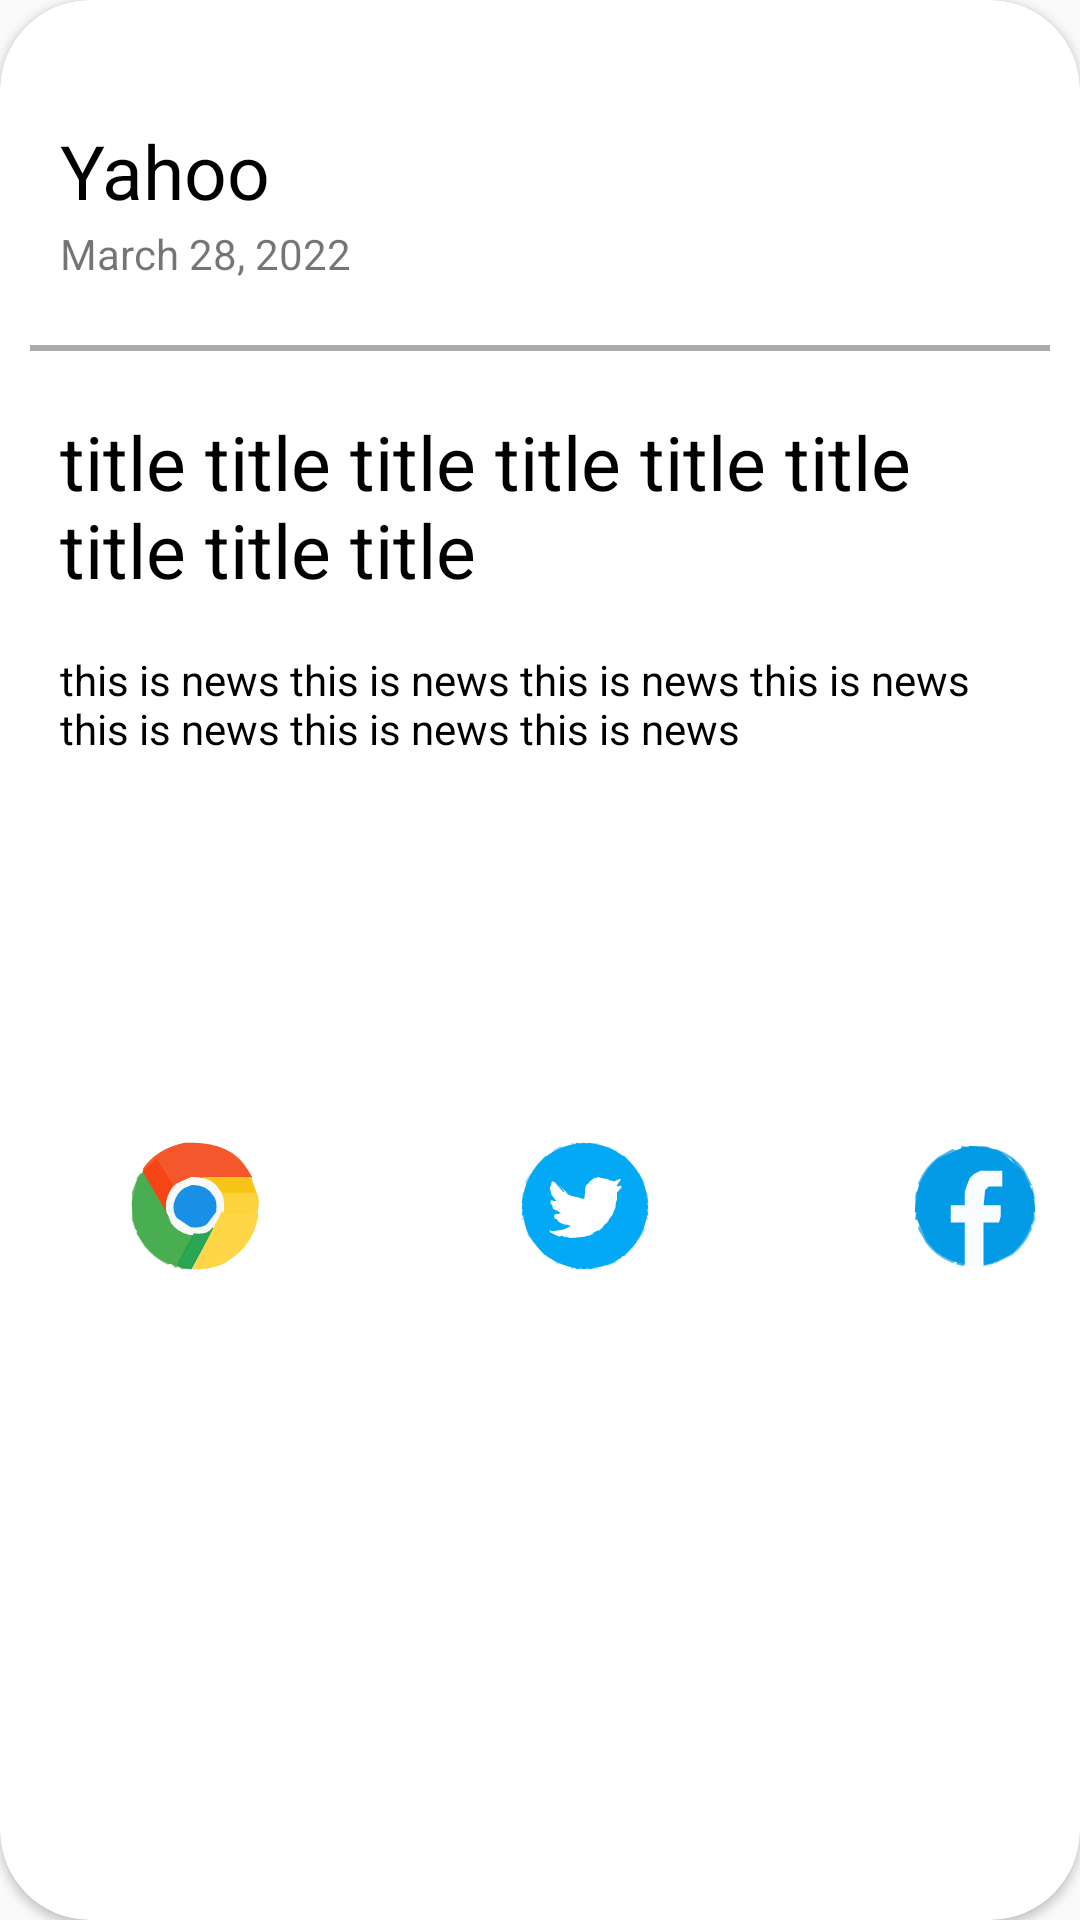

Write the Android layout XML for this screen, with the resource values it uses.
<!-- AndroidManifest.xml: application theme Theme.MyApplication -->
<!-- res/layout/dialog_news.xml -->
<?xml version="1.0" encoding="utf-8"?>
<androidx.cardview.widget.CardView xmlns:android="http://schemas.android.com/apk/res/android"
    xmlns:app="http://schemas.android.com/apk/res-auto"
    android:orientation="vertical"
    android:layout_width="match_parent"
    android:layout_height="450dp"
    android:layout_marginHorizontal="10dp"
    android:layout_gravity="center"
    app:cardCornerRadius="30dp">

    <LinearLayout
        android:layout_width="match_parent"
        android:layout_height="match_parent"
        android:orientation="vertical">
        <TextView
            android:layout_width="match_parent"
            android:layout_height="35dp"
            android:layout_marginTop="40dp"
            android:layout_marginLeft="20dp"
            android:id="@+id/dialog_source"
            android:text="Yahoo"
            android:textColor="@color/black"
            android:textSize="25dp"/>

        <TextView
            android:layout_width="match_parent"
            android:layout_height="30dp"
            android:layout_marginLeft="20dp"
            android:id="@+id/datetime"
            android:text="March 28, 2022"
            android:layout_marginBottom="10dp"
            />

        <View
            android:layout_width="match_parent"
            android:layout_marginHorizontal="10dp"
            android:layout_height="2dp"
            android:background="@android:color/darker_gray"/>
        
        <TextView
            android:layout_width="match_parent"
            android:layout_height="60dp"
            android:layout_marginHorizontal="20dp"
            android:layout_marginVertical="20dp"
            android:id="@+id/dialog_title"
            android:text="title title title title title title title title title "
            android:textColor="@color/black"
            android:textSize="25dp"/>

        <TextView
            android:layout_width="match_parent"
            android:layout_height="150dp"
            android:layout_marginHorizontal="20dp"
            android:id="@+id/dialog_summary"
            android:text="this is news this is news this is news this is news this is news this is news this is news "
            android:textColor="@color/black"/>

        <LinearLayout
            android:layout_width="match_parent"
            android:layout_height="60dp"
            android:layout_marginTop="10dp"
            android:orientation="horizontal">
            <ImageView
                android:layout_width="50dp"
                android:layout_height="50dp"
                android:layout_marginHorizontal="40dp"
                android:id="@+id/dialog_share_chrome"
                android:src="@drawable/icons8_chrome_96"/>

            <ImageView
                android:layout_width="50dp"
                android:layout_height="50dp"
                android:layout_marginHorizontal="40dp"
                android:id="@+id/dialog_share_twitter"
                android:src="@drawable/icons8_twitter_circled_96"/>

            <ImageView
                android:layout_width="50dp"
                android:layout_height="50dp"
                android:layout_marginHorizontal="40dp"
                android:id="@+id/dialog_share_facebook"
                android:src="@drawable/icons8_facebook_96"/>
        </LinearLayout>

    </LinearLayout>


</androidx.cardview.widget.CardView>
<!-- resources referenced by this layout -->
<resources>
  <!-- drawable icons8_chrome_96: vector/xml drawable (drawable, 7109 chars, omitted) -->
  <!-- drawable icons8_facebook_96: vector/xml drawable (drawable, 8707 chars, omitted) -->
  <!-- drawable icons8_twitter_circled_96: vector/xml drawable (drawable, 20412 chars, omitted) -->
  <style name="Theme.MyApplication" parent="Theme.AppCompat.Light.NoActionBar">
          
          <item name="colorPrimary">@color/purple_500</item>
          <item name="colorPrimaryVariant">@color/purple_700</item>
          <item name="colorOnPrimary">@color/white</item>
          
          <item name="colorSecondary">@color/teal_200</item>
          <item name="colorSecondaryVariant">@color/teal_700</item>
          <item name="colorOnSecondary">@color/black</item>
          
          <item name="android:statusBarColor" tools:targetApi="l">?attr/colorPrimaryVariant</item>
          
          <item name="android:windowActionBarOverlay">true</item>
          <item name="android:homeAsUpIndicator">@drawable/ic_arrow_back_black_24dp</item>
          <item name="navigationIcon">@drawable/ic_arrow_back_black_24dp</item>
          <item name="windowActionBarOverlay">true</item>
          <item name="homeAsUpIndicator">@drawable/ic_arrow_back_black_24dp</item>
  
  
      </style>
  <!-- not gathered from this repository: default colours our renderer supplied (Android Studio template values) -->
  <color name="purple_500">#FF6200EE</color>
  <color name="purple_700">#FF3700B3</color>
  <color name="teal_200">#FF03DAC5</color>
  <color name="teal_700">#FF018786</color>
  <color name="black">#FF000000</color>
  <color name="white">#FFFFFFFF</color>
</resources>
